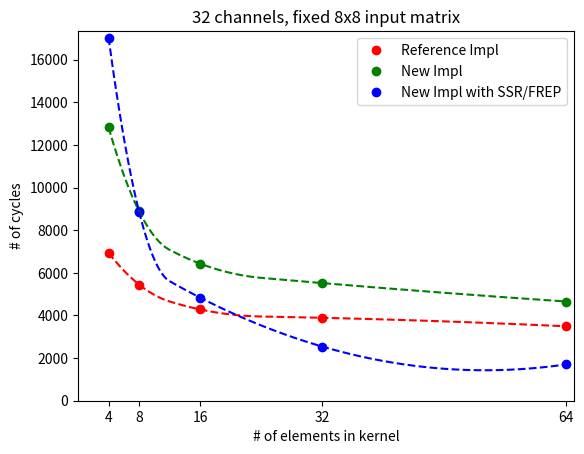

Generate this figure with matplotlib:
import matplotlib.pyplot as plt
import numpy as np
from scipy.interpolate import make_interp_spline, BSpline

plt.title("32 channels, fixed 8x8 input matrix")
plt.xlabel("# of elements in kernel")
plt.ylabel("# of cycles")

x = np.array([4, 8, 16, 32, 64])

y_ref = np.array([6940.125, 5449.5, 4282, 3891.25, 3491.625])
y_new = np.array([12825.375, 8889, 6432.25, 5519.625, 4653.875])
y_ssr = np.array([17041.125, 8871, 4836.75, 2542, 1706.125])

plt.xlim(left=0, right=x[-1] + 1)
plt.ylim(bottom=0, top=max(y_ref.max(), y_new.max(), y_ssr.max()) + 300)

plt.xticks(x)

plt.plot(x, y_ref, "ro", label="Reference Impl")
plt.plot(x, y_new, "go", label="New Impl")
plt.plot(x, y_ssr, "bo", label="New Impl with SSR/FREP")

x_ref_curve = np.linspace(x.min(), x.max(), 300)

plt.plot(x_ref_curve, make_interp_spline(x, y_ref, k=2)(x_ref_curve), "r--")

plt.plot(x_ref_curve, make_interp_spline(x, y_new, k=2)(x_ref_curve), "g--")

plt.plot(x_ref_curve, make_interp_spline(x, y_ssr, k=2)(x_ref_curve), "b--")

plt.legend()

plt.savefig("fixed_input.png")